Run: headless pygame with SDL's dummy video driver; simulated clock (each Clock.tick advances the game by its frame time, no real sleeping); random seed 0; keys injected as events and as key.get_pressed() state; no mouse input.
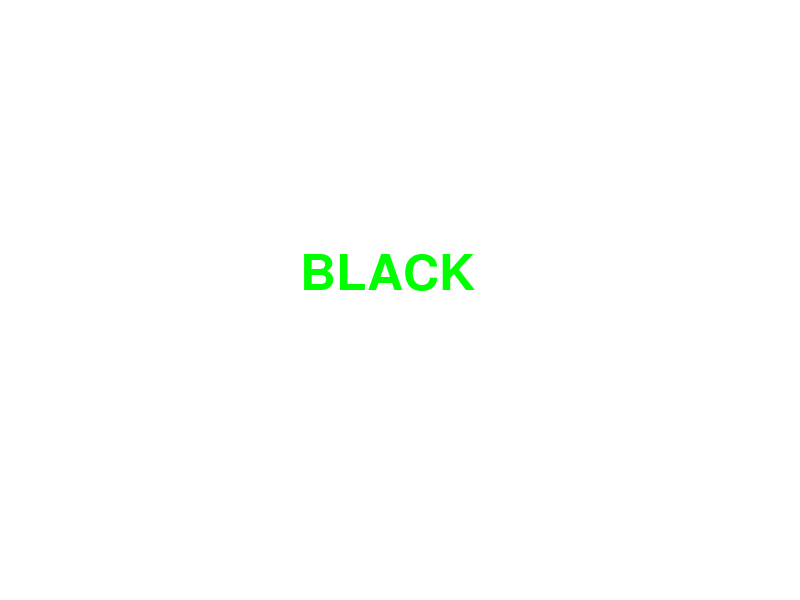
Frame 1 of 4 · flips 1–60 · no input
Frame 2 of 4 · flips 61–180 · tapped SPACE, RETURN · held RIGHT (→), D · screen unchanged from frame 1, image omitted
Frame 3 of 4 · flips 181–300 · held DOWN (↓), S · screen unchanged from frame 2, image omitted
Frame 4 of 4 · flips 301–420 · held LEFT (←), A, UP (↑), W · screen unchanged from frame 3, image omitted

The pygame program that drew these frames:

import pygame
import random
import sys

# 색상 정의
COLORS = {
    "RED": (255, 0, 0),
    "ORANGE": (255, 165, 0),
    "YELLOW": (255, 255, 0),
    "GREEN": (0, 255, 0),
    "BLUE": (0, 0, 255),
    "PURPLE": (128, 0, 128),
    "BLACK": (0, 0, 0)
}

# 색상에 맞는 키 정의
KEYS = {
    "RED": pygame.K_r,
    "ORANGE": pygame.K_o,
    "YELLOW": pygame.K_y,
    "GREEN": pygame.K_g,
    "BLUE": pygame.K_b,
    "PURPLE": pygame.K_p,
    "BLACK": pygame.K_k
}

# 초기 설정
pygame.init()
screen = pygame.display.set_mode((800, 600))
pygame.display.set_caption("색상 연결 게임")
font = pygame.font.Font(None, 74)

# 점수와 시간 설정
score = 0
clock = pygame.time.Clock()

# 랜덤한 색상 텍스트 생성
def get_random_color_text():
    color_name = random.choice(list(COLORS.keys()))
    color = random.choice(list(COLORS.values()))
    return color_name, color

# 게임 루프
running = True
color_name, color = get_random_color_text()
while running:
    screen.fill((255, 255, 255))
    
    # 텍스트 표시
    text = font.render(color_name, True, color)
    screen.blit(text, (300, 250))
    
    for event in pygame.event.get():
        if event.type == pygame.QUIT:
            running = False
        elif event.type == pygame.KEYDOWN:
            # 사용자가 올바른 키를 눌렀는지 확인
            if event.key == KEYS[color_name]:
                score += 1
                color_name, color = get_random_color_text()  # 새로운 색상 텍스트 생성
            else:
                print("WRONG ANSWER!")
    
    # 점수 표시
    score_text = font.render(f"Score: {score}", True, (255, 255, 255))
    screen.blit(score_text, (10, 10))
    
    pygame.display.flip()
    clock.tick(30)

pygame.quit()
sys.exit()
